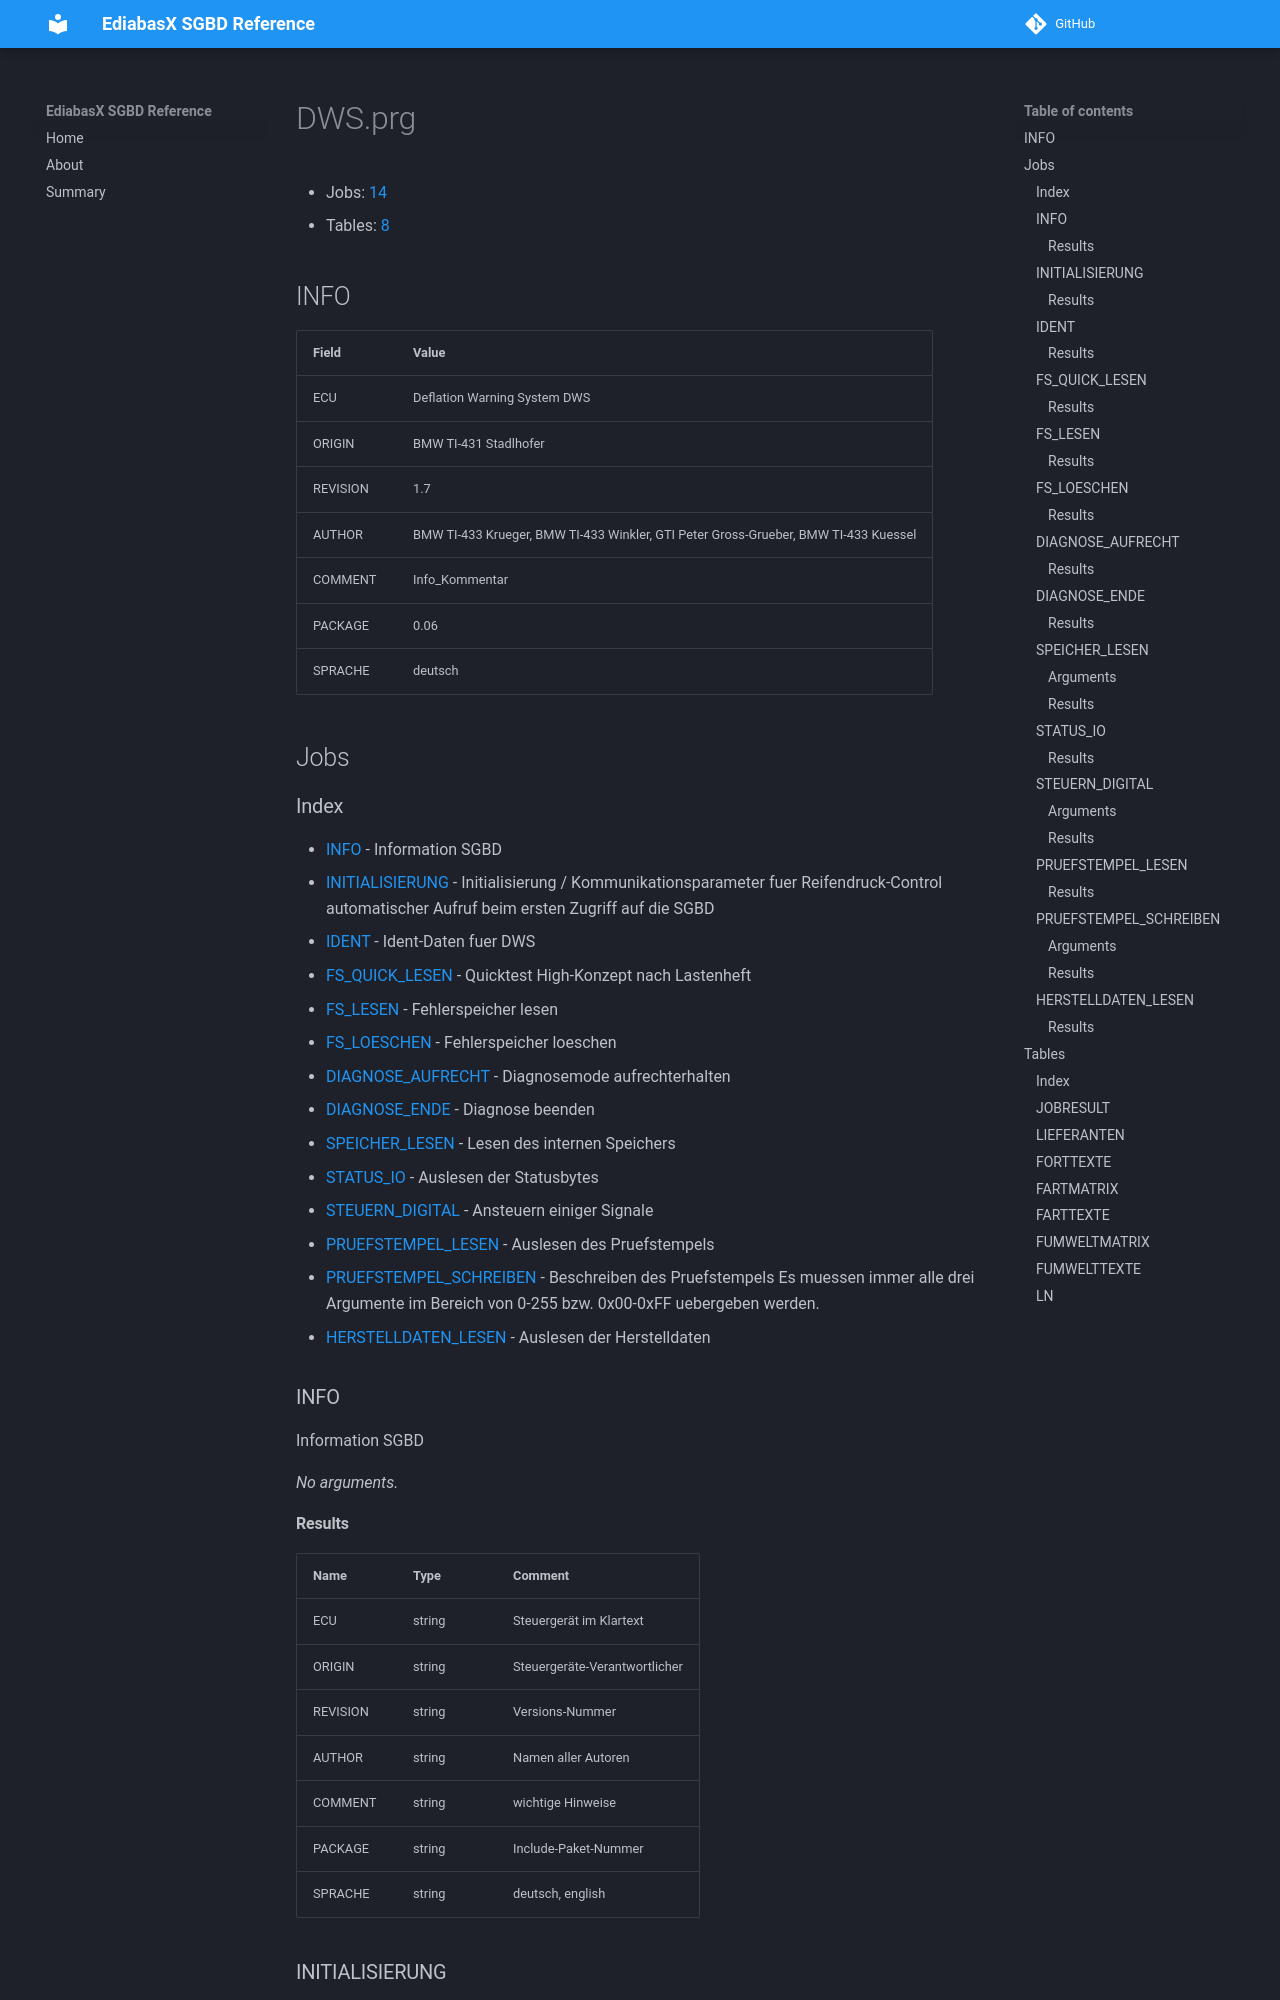

repository: emdzej/ediabasx-docs-sgbd · page: sgbd/DWS/index.html · generator: mkdocs

# DWS.prg

- Jobs: [14](#jobs)
- Tables: [8](#tables)

## INFO

| Field | Value |
| --- | --- |
| ECU | Deflation Warning System DWS |
| ORIGIN | BMW TI-431 Stadlhofer |
| REVISION | 1.7 |
| AUTHOR | BMW TI-433 Krueger, BMW TI-433 Winkler, GTI Peter Gross-Grueber, BMW TI-433 Kuessel |
| COMMENT | Info_Kommentar |
| PACKAGE | 0.06 |
| SPRACHE | deutsch |

## Jobs

### Index

- [INFO](#job-info) - Information SGBD
- [INITIALISIERUNG](#job-initialisierung) - Initialisierung / Kommunikationsparameter fuer Reifendruck-Control automatischer Aufruf beim ersten Zugriff auf die SGBD
- [IDENT](#job-ident) - Ident-Daten fuer DWS
- [FS_QUICK_LESEN](#job-fs-quick-lesen) - Quicktest High-Konzept nach Lastenheft
- [FS_LESEN](#job-fs-lesen) - Fehlerspeicher lesen
- [FS_LOESCHEN](#job-fs-loeschen) - Fehlerspeicher loeschen
- [DIAGNOSE_AUFRECHT](#job-diagnose-aufrecht) - Diagnosemode aufrechterhalten
- [DIAGNOSE_ENDE](#job-diagnose-ende) - Diagnose beenden
- [SPEICHER_LESEN](#job-speicher-lesen) - Lesen des internen Speichers
- [STATUS_IO](#job-status-io) - Auslesen der Statusbytes
- [STEUERN_DIGITAL](#job-steuern-digital) - Ansteuern einiger Signale
- [PRUEFSTEMPEL_LESEN](#job-pruefstempel-lesen) - Auslesen des Pruefstempels
- [PRUEFSTEMPEL_SCHREIBEN](#job-pruefstempel-schreiben) - Beschreiben des Pruefstempels Es muessen immer alle drei Argumente im Bereich von 0-255 bzw. 0x00-0xFF uebergeben werden.
- [HERSTELLDATEN_LESEN](#job-herstelldaten-lesen) - Auslesen der Herstelldaten

<a id="job-info"></a>
### INFO

Information SGBD

_No arguments._
